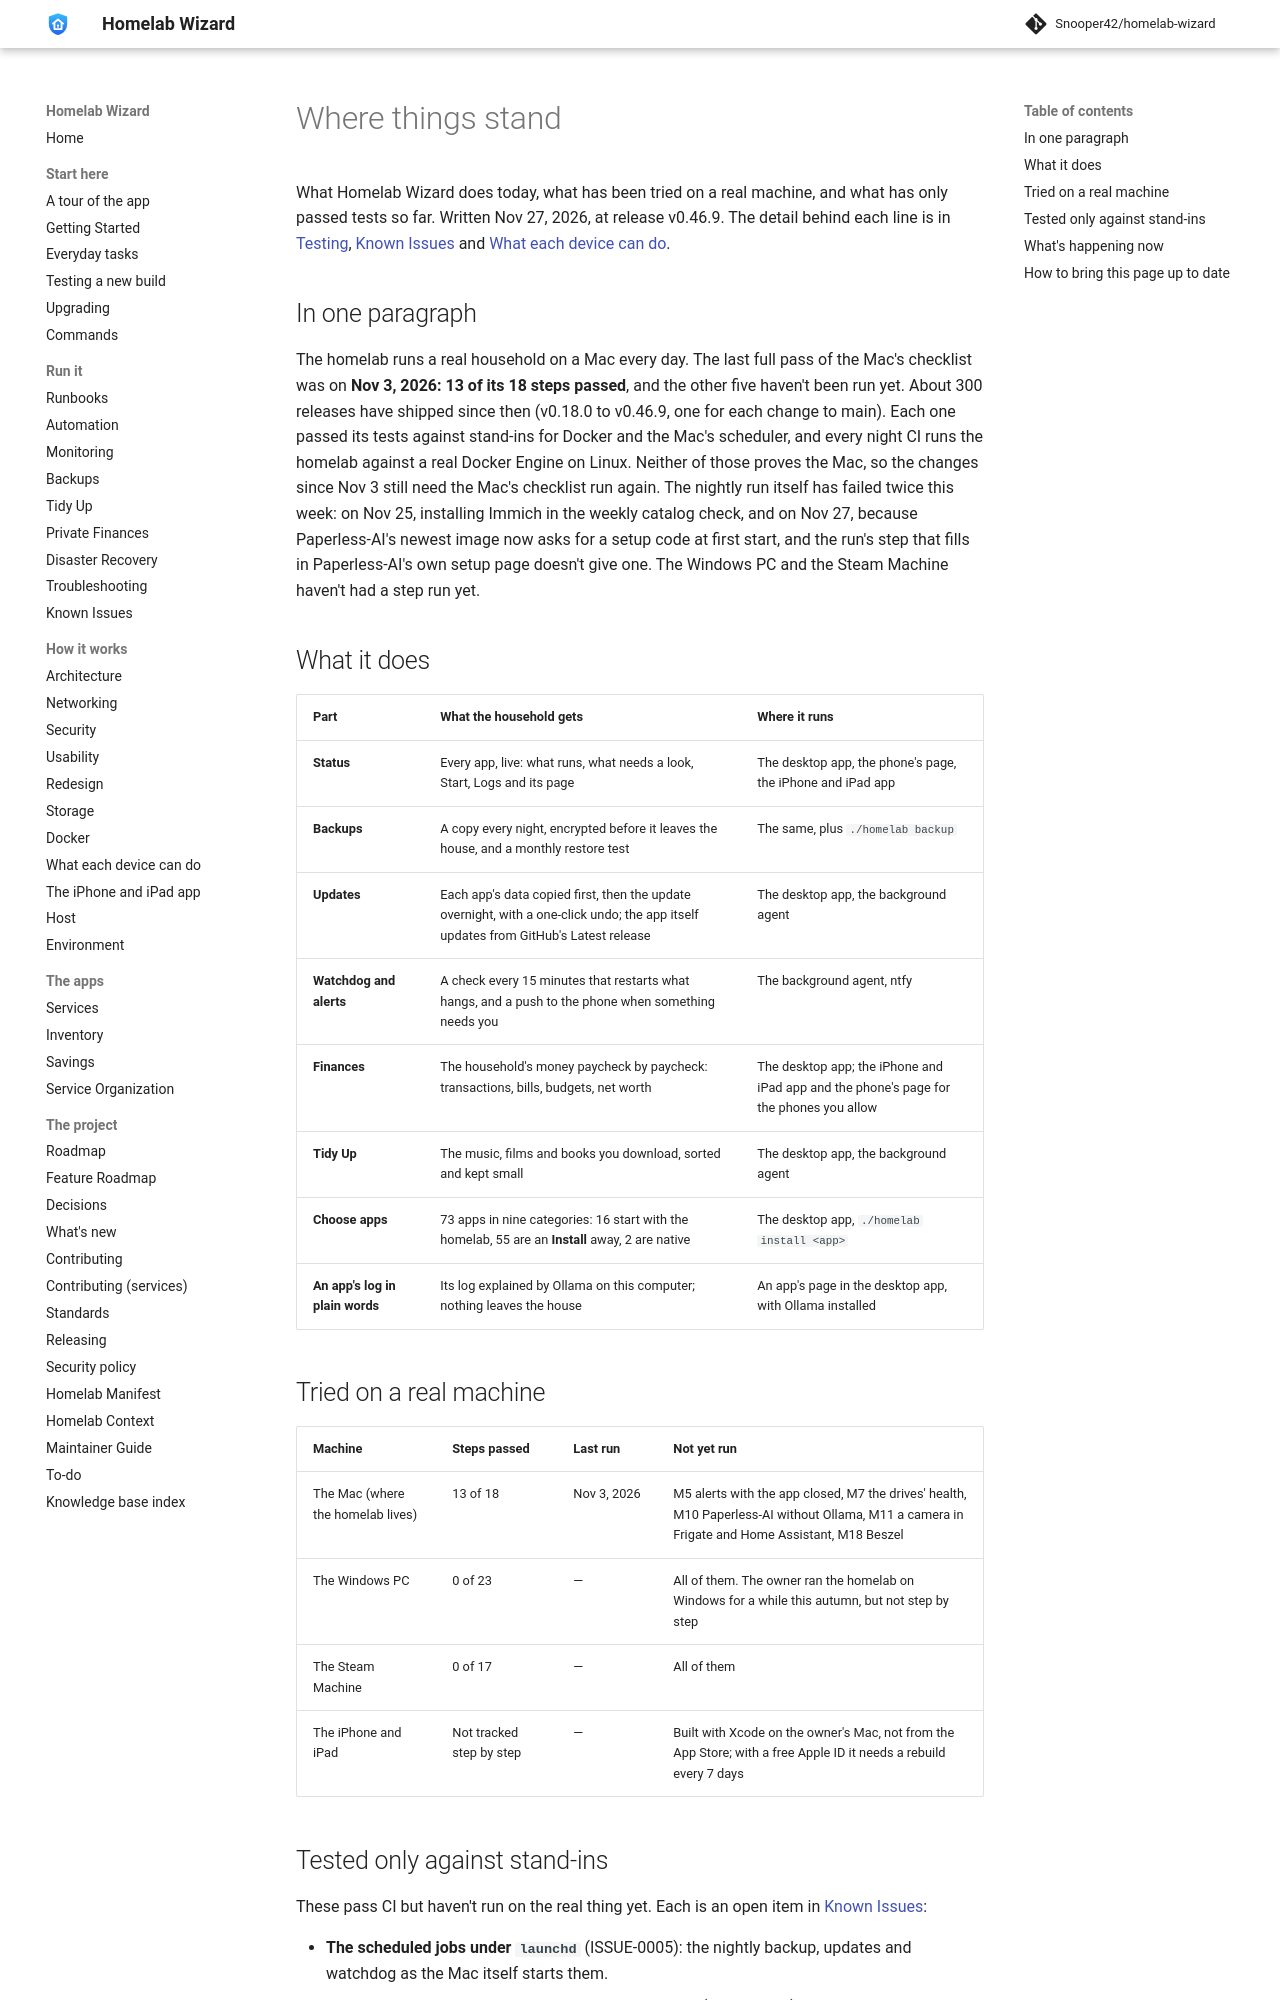

repository: Snooper42/homelab-wizard · page: docs/Where Things Stand/index.html · generator: mkdocs

---
version: 0.17.0
---

# Where things stand

What Homelab Wizard does today, what has been tried on a real machine, and what has only passed tests so far. Written Nov 27, 2026, at release v0.46.9. The detail behind each line is in [Testing](<Testing.md#waiting-for-real-hardware>), [Known Issues](<Known Issues.md>) and [What each device can do](<Parity.md>).

## In one paragraph

The homelab runs a real household on a Mac every day. The last full pass of the Mac's checklist was on **Nov 3, 2026: 13 of its 18 steps passed**, and the other five haven't been run yet. About 300 releases have shipped since then (v0.18.0 to v0.46.9, one for each change to main). Each one passed its tests against stand-ins for Docker and the Mac's scheduler, and every night CI runs the homelab against a real Docker Engine on Linux. Neither of those proves the Mac, so the changes since Nov 3 still need the Mac's checklist run again. The nightly run itself has failed twice this week: on Nov 25, installing Immich in the weekly catalog check, and on Nov 27, because Paperless-AI's newest image now asks for a setup code at first start, and the run's step that fills in Paperless-AI's own setup page doesn't give one. The Windows PC and the Steam Machine haven't had a step run yet.

## What it does

| Part | What the household gets | Where it runs |
|---|---|---|
| **Status** | Every app, live: what runs, what needs a look, Start, Logs and its page | The desktop app, the phone's page, the iPhone and iPad app |
| **Backups** | A copy every night, encrypted before it leaves the house, and a monthly restore test | The same, plus `./homelab backup` |
| **Updates** | Each app's data copied first, then the update overnight, with a one-click undo; the app itself updates from GitHub's Latest release | The desktop app, the background agent |
| **Watchdog and alerts** | A check every 15 minutes that restarts what hangs, and a push to the phone when something needs you | The background agent, ntfy |
| **Finances** | The household's money paycheck by paycheck: transactions, bills, budgets, net worth | The desktop app; the iPhone and iPad app and the phone's page for the phones you allow |
| **Tidy Up** | The music, films and books you download, sorted and kept small | The desktop app, the background agent |
| **Choose apps** | 73 apps in nine categories: 16 start with the homelab, 55 are an **Install** away, 2 are native | The desktop app, `./homelab install <app>` |
| **An app's log in plain words** | Its log explained by Ollama on this computer; nothing leaves the house | An app's page in the desktop app, with Ollama installed |

## Tried on a real machine

| Machine | Steps passed | Last run | Not yet run |
|---|---|---|---|
| The Mac (where the homelab lives) | 13 of 18 | Nov 3, 2026 | M5 alerts with the app closed, M7 the drives' health, M10 Paperless-AI without Ollama, M11 a camera in Frigate and Home Assistant, M18 Beszel |
| The Windows PC | 0 of 23 | — | All of them. The owner ran the homelab on Windows for a while this autumn, but not step by step |
| The Steam Machine | 0 of 17 | — | All of them |
| The iPhone and iPad | Not tracked step by step | — | Built with Xcode on the owner's Mac, not from the App Store; with a free Apple ID it needs a rebuild every 7 days |
